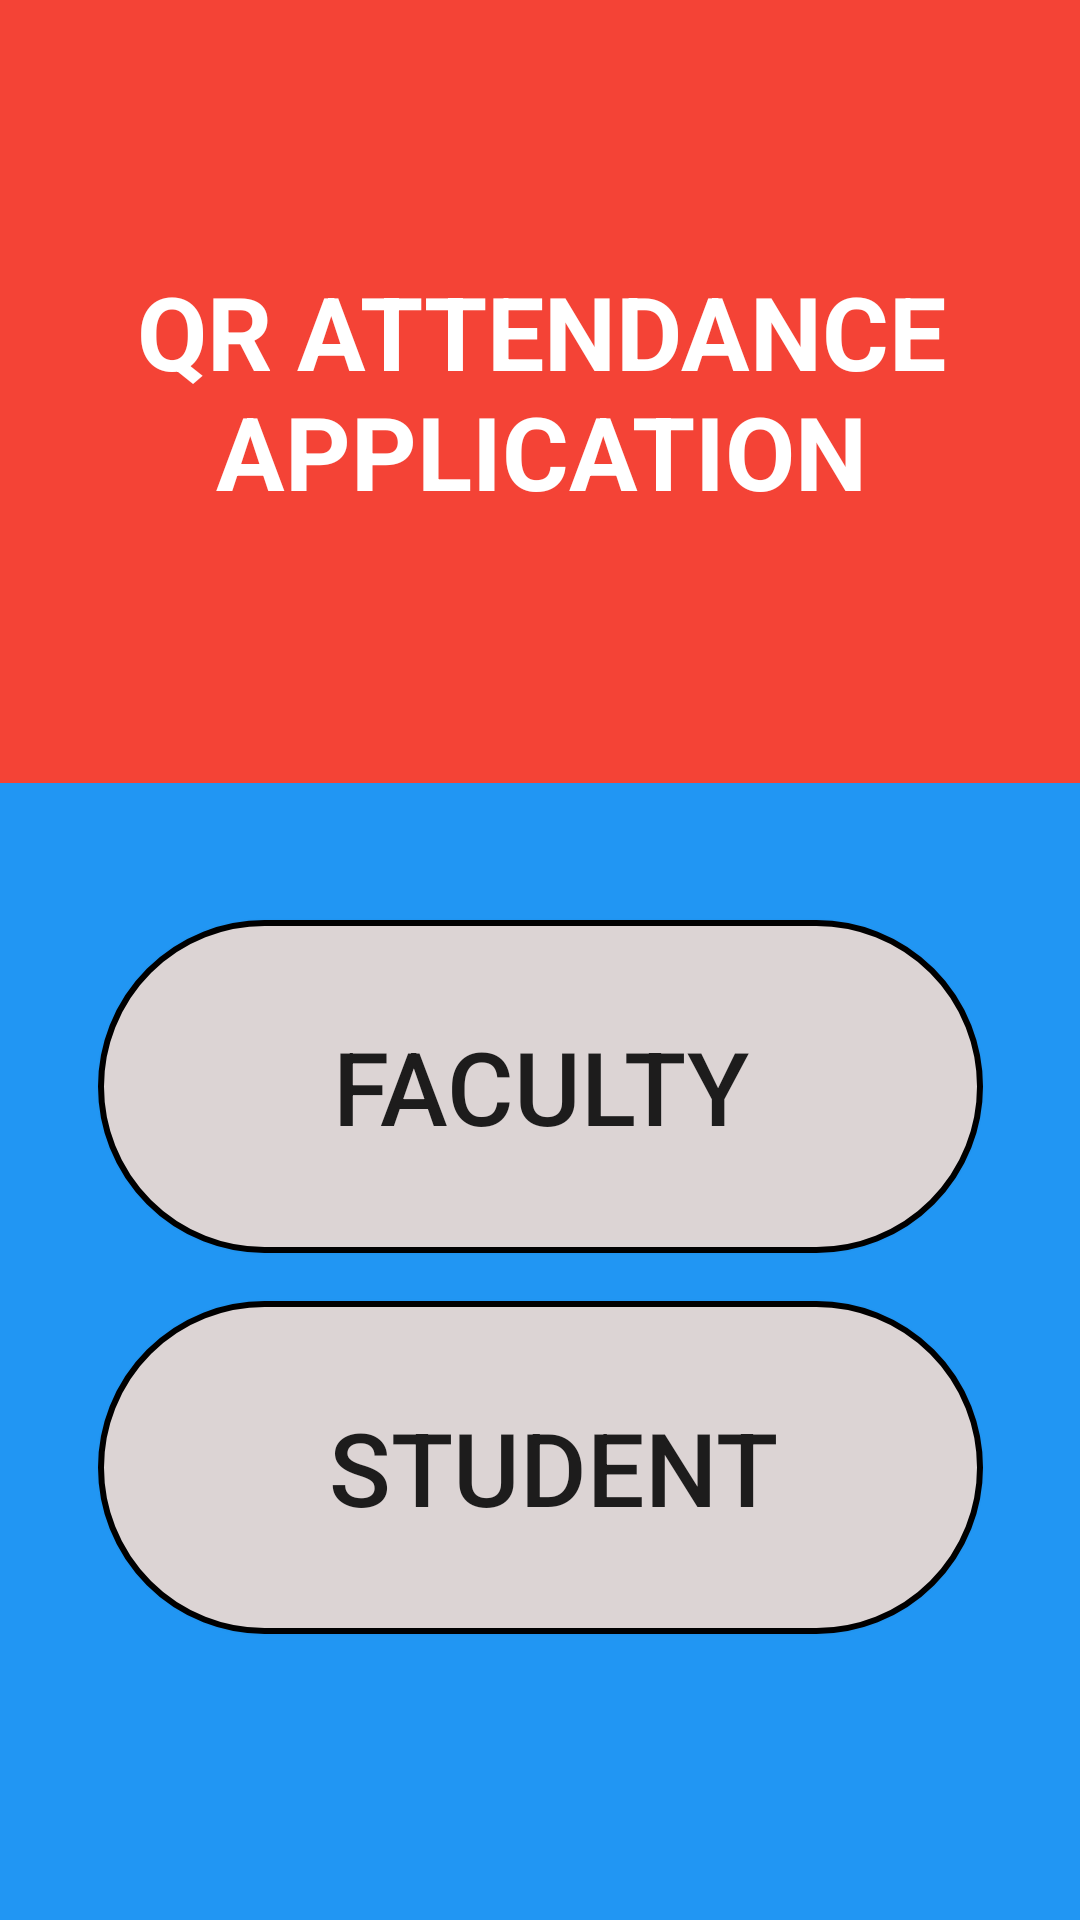

Produce the Android XML layout that renders to this screen, including the resource entries it uses.
<!-- AndroidManifest.xml: application theme Theme.AttendanceSystem1 -->
<!-- res/layout/activity_main.xml -->
<?xml version="1.0" encoding="utf-8"?>
<androidx.constraintlayout.widget.ConstraintLayout xmlns:android="http://schemas.android.com/apk/res/android"
    xmlns:app="http://schemas.android.com/apk/res-auto"
    xmlns:tools="http://schemas.android.com/tools"
    android:layout_width="match_parent"
    android:layout_height="match_parent"
    android:background="#2196F3"
    tools:context=".MainActivity">

    <TextView
        android:layout_width="443dp"
        android:layout_height="261dp"
        android:background="#F44336"
        android:gravity="center"
        android:text="QR ATTENDANCE APPLICATION"
        android:textColor="@color/white"
        android:textSize="34sp"
        android:textStyle="bold"
        app:layout_constraintBottom_toBottomOf="parent"
        app:layout_constraintLeft_toLeftOf="parent"
        app:layout_constraintRight_toRightOf="parent"
        app:layout_constraintTop_toTopOf="parent"
        app:layout_constraintVertical_bias="0.0" />

    <Button
        android:id="@+id/faculty"
        android:layout_width="295dp"
        android:layout_height="111dp"
        android:text="FACULTY"
        android:textColorHint="#2196F3"
        android:textSize="34sp"
        app:layout_constraintBottom_toBottomOf="parent"
        app:layout_constraintEnd_toEndOf="parent"
        app:layout_constraintStart_toStartOf="parent"
        app:layout_constraintTop_toTopOf="parent"
        app:layout_constraintVertical_bias="0.58"
        android:background="@drawable/shap"
        />

    <Button
        android:id="@+id/student"
        android:layout_width="295dp"
        android:layout_height="111dp"
        android:text=" STUDENT"
        android:textSize="34sp"
        app:layout_constraintBottom_toBottomOf="parent"
        app:layout_constraintEnd_toEndOf="parent"
        app:layout_constraintStart_toStartOf="parent"
        app:layout_constraintTop_toTopOf="parent"
        app:layout_constraintVertical_bias="0.82"
        android:background="@drawable/shap"/>


</androidx.constraintlayout.widget.ConstraintLayout>
<!-- resources referenced by this layout -->
<resources>
  <!-- drawable shap (drawable) -->
  <?xml version="1.0" encoding="utf-8"?>
  <shape xmlns:android="http://schemas.android.com/apk/res/android">
  
      <solid
      android:color="#DCD4D4"></solid>
      <size
          android:width="100dp"
          android:height="60dp"></size>
      <corners
          android:radius="200dp"></corners>
      <stroke
          android:width="2dp"></stroke>
  </shape>
  <style name="Theme.AttendanceSystem1" parent="Theme.AppCompat.Light.NoActionBar">
          
          <item name="colorPrimary">@color/purple_500</item>
          <item name="colorPrimaryVariant">@color/purple_700</item>
          <item name="colorOnPrimary">@color/white</item>
          
          <item name="colorSecondary">@color/teal_200</item>
          <item name="colorSecondaryVariant">@color/teal_700</item>
          <item name="colorOnSecondary">@color/black</item>
          
          <item name="android:statusBarColor" tools:targetApi="l">?attr/colorPrimaryVariant</item>
          
      </style>
  <!-- not gathered from this repository: default colours our renderer supplied (Android Studio template values) -->
  <color name="purple_500">#FF6200EE</color>
  <color name="purple_700">#FF3700B3</color>
  <color name="teal_200">#FF03DAC5</color>
  <color name="teal_700">#FF018786</color>
  <color name="black">#FF000000</color>
  <color name="white">#FFFFFFFF</color>
</resources>
